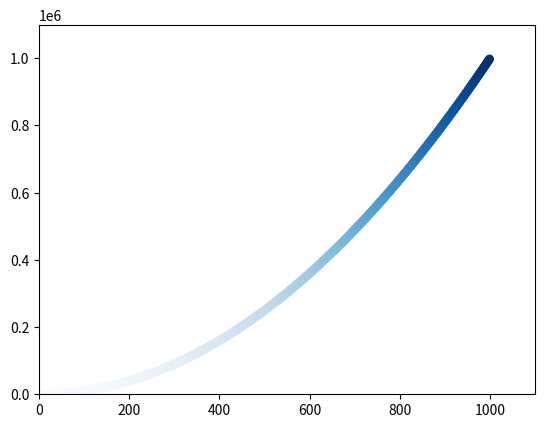

Source code (Python):
import matplotlib.pyplot as plt
# 绘制散点图 plt.scatter()

x_values = range(1,1000)
y_values = [x**2 for x in x_values]

# 将参数c 设置成了一个 y 值列表， 并使用参数cmap 告诉pyplot 使用哪个颜色映射
plt.scatter(x_values, y_values, c=y_values, cmap=plt.cm.Blues,
            edgecolors='none', s=40)
# 设置每个坐标轴的取值范围
plt.axis((0, 1100, 0, 1100000))

plt.show()

'''
要修改数据点的颜色， 可向scatter() 传递参数c ， 并将其设置为要使用的颜色的名称， 如下所示：
plt.scatter(x_values, y_values, c='red', edgecolor='none', s=40)

要让程序自动将图表保存到文件中， 可将对plt.show() 的调用替换为对plt.savefig() 的调用：
plt.savefig('matplotlib2_plot.png', bbox_inches='tight')
第一个实参指定要以什么样的文件名保存图表， 这个文件将存储到scatter_squares.py所在的目录中； 
第二个实参指定将图表多余的空白区域裁剪掉。 如果要保留图表周围多余的空白区域， 可省略这个实参。
'''
